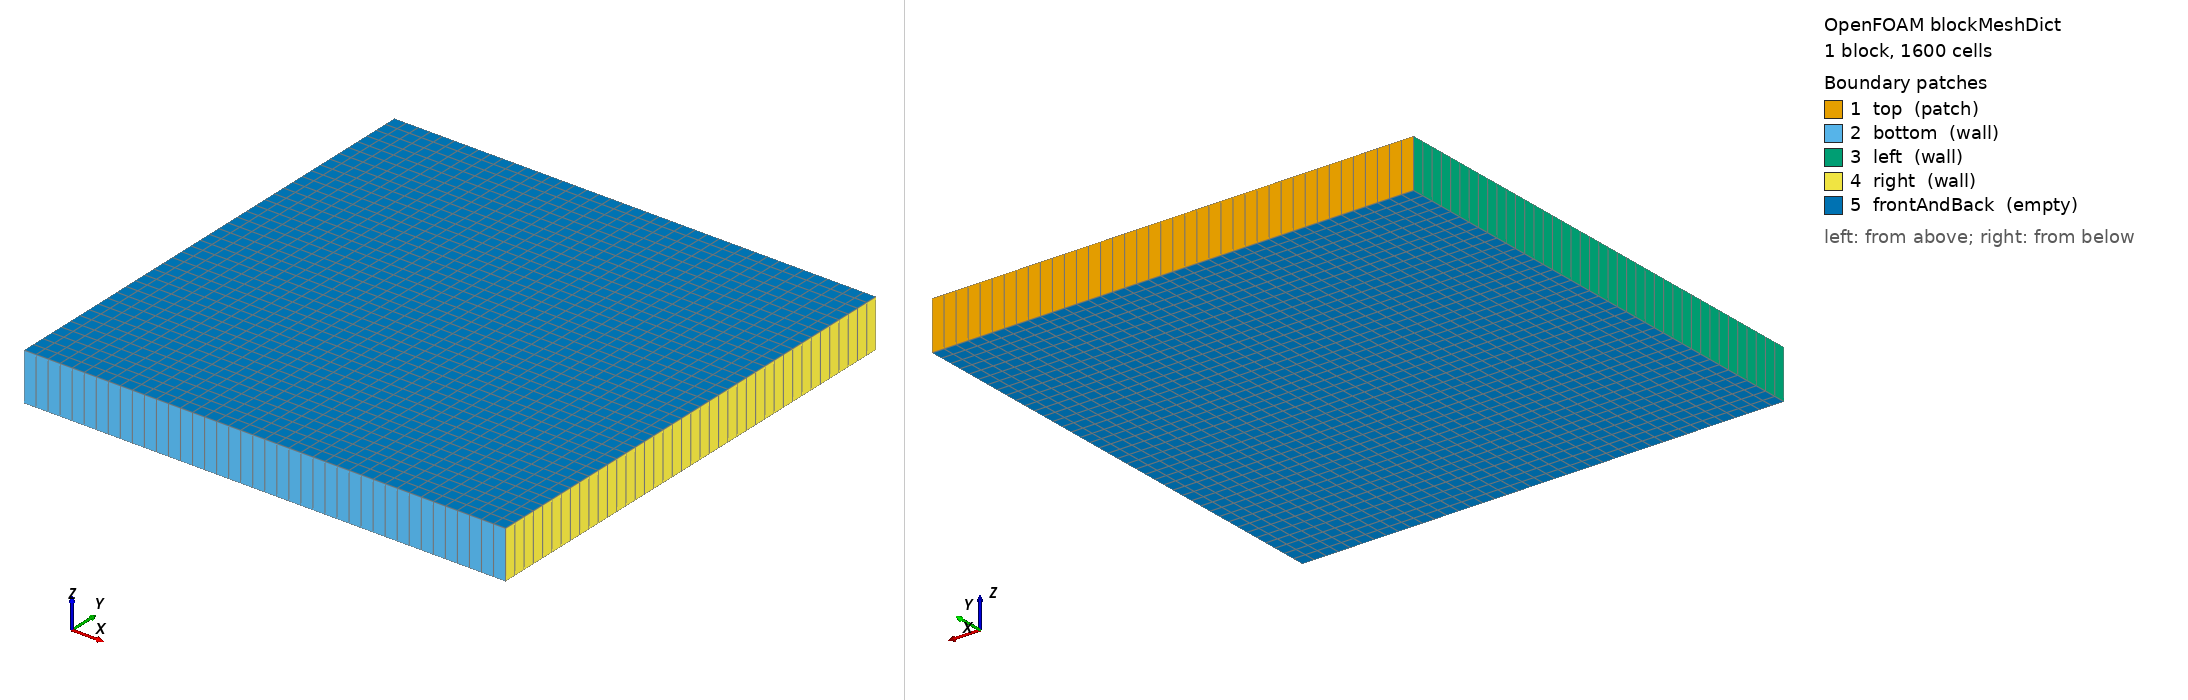

OpenFOAM case: the mesh blockMesh builds from blockMeshDict, 1 block(s), 1600 cells. Boundary patches (legend numbers): 1 top (patch), 2 bottom (wall), 3 left (wall), 4 right (wall), 5 frontAndBack (empty). Left view from above one corner, right view from below the opposite corner. Boundary conditions: 2 field file(s) under 0/ or 0.orig/; 5 of 5 drawn patches have an entry in a shipped field file.

=== system/blockMeshDict ===
/*--------------------------------*- C++ -*----------------------------------*\
| =========                 |                                                 |
| \\      /  F ield         | OpenFOAM: The Open Source CFD Toolbox           |
|  \\    /   O peration     | Version:  v2606                                 |
|   \\  /    A nd           | Website:  www.openfoam.com                      |
|    \\/     M anipulation  |                                                 |
\*---------------------------------------------------------------------------*/
FoamFile
{
    version     2.0;
    format      ascii;
    class       dictionary;
    object      blockMeshDict;
}
// * * * * * * * * * * * * * * * * * * * * * * * * * * * * * * * * * * * * * //

scale   0.01;

vertices
(
    (0 0 0)
    (1 0 0)
    (1 1 0)
    (0 1 0)
    (0 0 0.1)
    (1 0 0.1)
    (1 1 0.1)
    (0 1 0.1)
);

blocks
(
    hex (0 1 2 3 4 5 6 7) (40 40 1) simpleGrading (1 1 1)
);

edges
(
);

boundary
(
    top
    {
        type patch;
        faces
        (
            (3 7 6 2)
        );
    }
    bottom
    {
        type wall;
        faces
        (
            (1 5 4 0)
        );
    }
    left
    {
        type wall;
        faces
        (
            (0 4 7 3)
        );
    }
    right
    {
        type wall;
        faces
        (
            (2 6 5 1)
        );
    }
    frontAndBack
    {
        type empty;
        faces
        (
            (0 3 2 1)
            (4 5 6 7)
        );
    }
);


// ************************************************************************* //


=== system/controlDict ===
/*--------------------------------*- C++ -*----------------------------------*\
| =========                 |                                                 |
| \\      /  F ield         | OpenFOAM: The Open Source CFD Toolbox           |
|  \\    /   O peration     | Version:  v2606                                 |
|   \\  /    A nd           | Website:  www.openfoam.com                      |
|    \\/     M anipulation  |                                                 |
\*---------------------------------------------------------------------------*/
FoamFile
{
    version     2.0;
    format      ascii;
    class       dictionary;
    object      controlDict;
}
// * * * * * * * * * * * * * * * * * * * * * * * * * * * * * * * * * * * * * //

// Currently optional dependency for pimpleFoam
libs            (interfaceTrackingFvMesh);

application     pimpleFoam;

startFrom       startTime;

startTime       0;

stopAt          endTime;

endTime         0.2;

deltaT          0.0001;

writeControl    timeStep;

writeInterval   100;

purgeWrite      0;

writeFormat     ascii;

writePrecision  6;

writeCompression off;

timeFormat      general;

timePrecision   6;

runTimeModifiable true;

functions
{
    pointHistory
    {
        type            pointHistory;
        refHistoryPoint (0 0.01 0);
        fileName        leftPoint.txt;
    }
}


// ************************************************************************* //


=== 0.orig/p ===
/*--------------------------------*- C++ -*----------------------------------*\
| =========                 |                                                 |
| \\      /  F ield         | OpenFOAM: The Open Source CFD Toolbox           |
|  \\    /   O peration     | Version:  v2606                                 |
|   \\  /    A nd           | Website:  www.openfoam.com                      |
|    \\/     M anipulation  |                                                 |
\*---------------------------------------------------------------------------*/
FoamFile
{
    version     2.0;
    format      ascii;
    class       volScalarField;
    object      p;
}
// * * * * * * * * * * * * * * * * * * * * * * * * * * * * * * * * * * * * * //

dimensions      [0 2 -2 0 0 0 0];

internalField   uniform 0;

boundaryField
{
    top
    {
        type            freeSurfacePressure;
        pa              uniform 0;
    }

    bottom
    {
        type            zeroGradient;
    }

    left
    {
        type            zeroGradient;
    }

    right
    {
        type            zeroGradient;
    }

    frontAndBack
    {
        type            empty;
    }
}


// ************************************************************************* //


=== 0.orig/pointMotionU ===
/*--------------------------------*- C++ -*----------------------------------*\
| =========                 |                                                 |
| \\      /  F ield         | OpenFOAM: The Open Source CFD Toolbox           |
|  \\    /   O peration     | Version:  v2606                                 |
|   \\  /    A nd           | Website:  www.openfoam.com                      |
|    \\/     M anipulation  |                                                 |
\*---------------------------------------------------------------------------*/
FoamFile
{
    version     2.0;
    format      ascii;
    class       pointVectorField;
    object      pointMotionU;
}
// * * * * * * * * * * * * * * * * * * * * * * * * * * * * * * * * * * * * * //

dimensions      [0 1 -1 0 0 0 0];

internalField   uniform (0 0 0);

boundaryField
{
    top
    {
        type            fixedValue;
        value           uniform (0 0 0);
    }

    bottom
    {
        type            fixedValue;
        value           uniform (0 0 0);
    }

    left
    {
        type            slip;
    }

    right
    {
        type            slip;
    }

    frontAndBack
    {
        type            empty;
    }
}


// ************************************************************************* //
